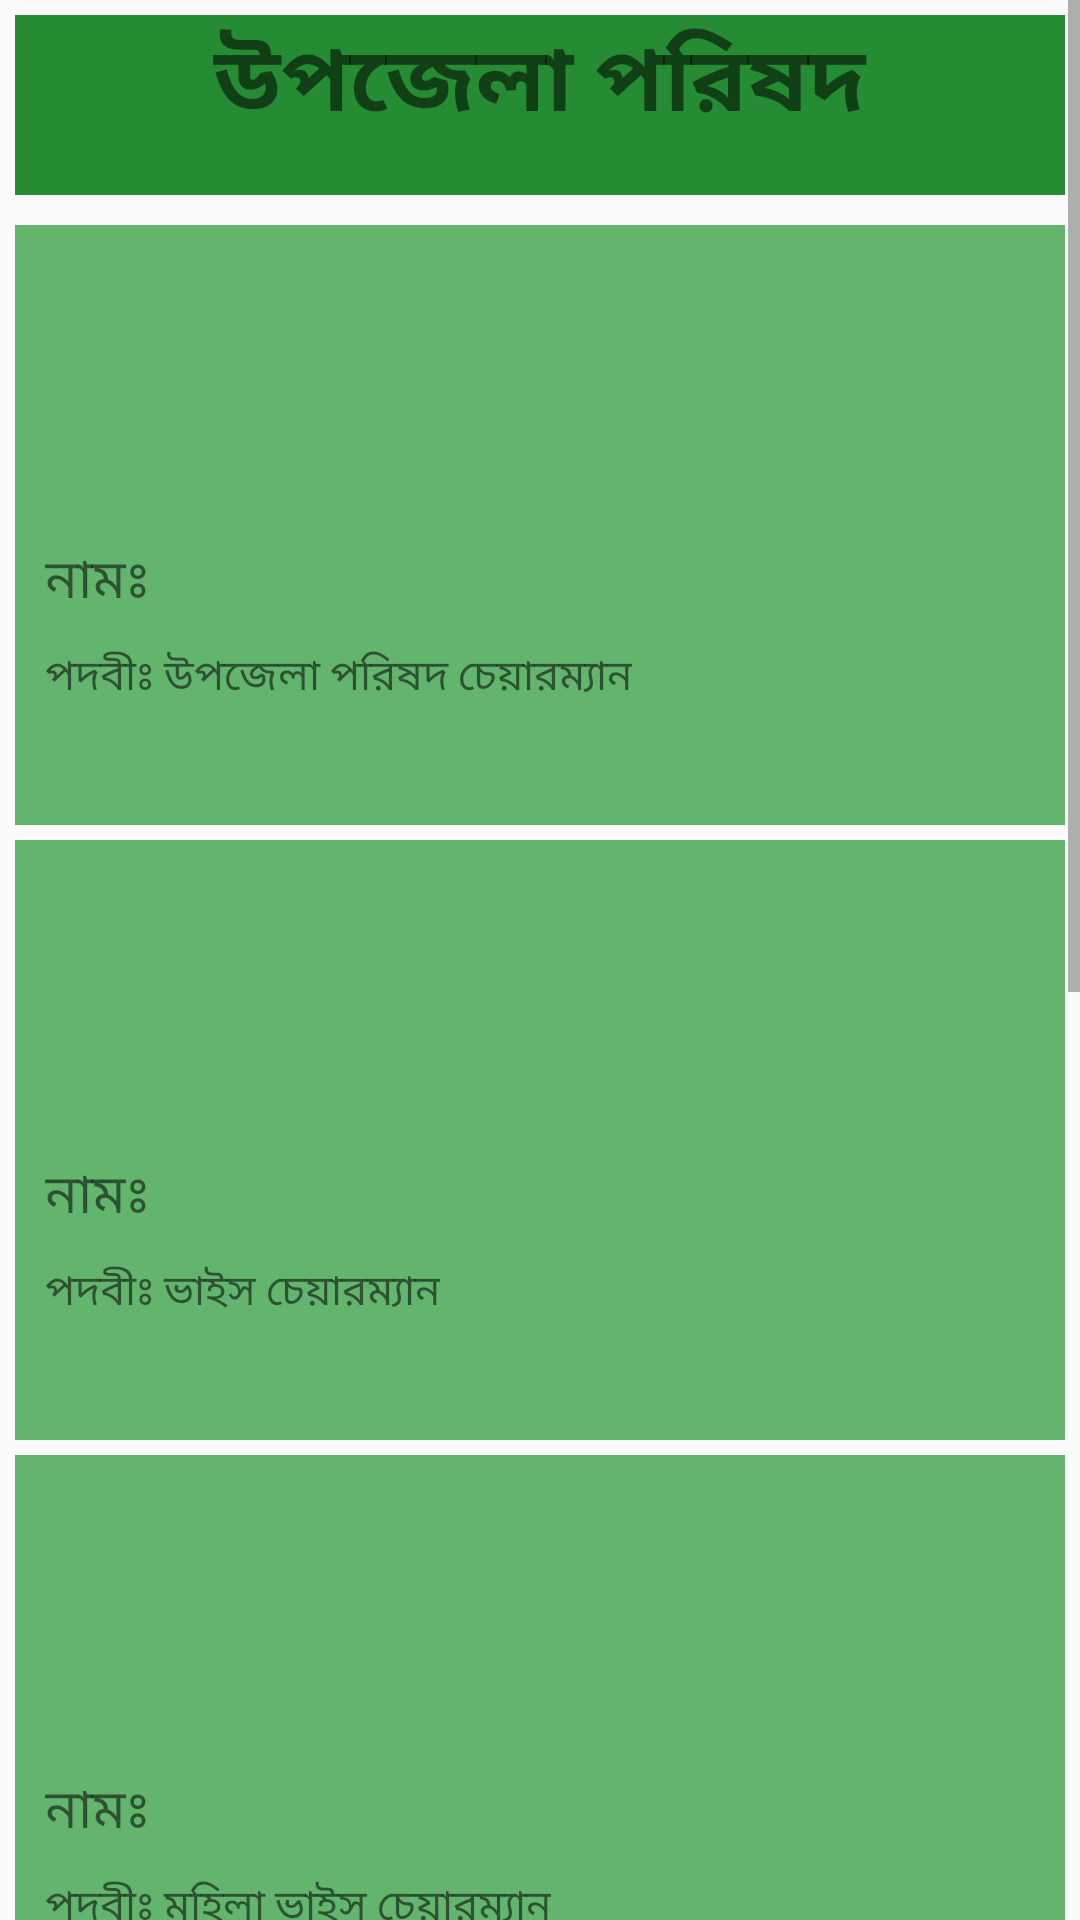

Here is an Android app screen rendered from its layout file. Give the layout XML and the strings, colors and styles it references.
<!-- AndroidManifest.xml: application theme AppTheme -->
<!-- res/layout/fragment_upozela_parishad_layout.xml -->
<ScrollView xmlns:android="http://schemas.android.com/apk/res/android"
    xmlns:tools="http://schemas.android.com/tools"
    android:layout_width="match_parent"
    android:layout_height="match_parent"
    tools:context="com.example.mdtan.amaderuzp.GovtMembersFragment">

    <LinearLayout
        android:id="@+id/activity_main"
        android:layout_width="match_parent"
        android:layout_height="match_parent"
        android:orientation="vertical">

        <TextView
            android:layout_width="match_parent"
            android:layout_height="60dp"
            android:layout_margin="5dp"
            android:text="উপজেলা পরিষদ"
            android:textAlignment="center"
            android:textStyle="bold"
            android:textSize="30dp"
            android:background="@color/colorPrimary"
            />

        <LinearLayout
            android:layout_width="match_parent"
            android:layout_height="200dp"
            android:layout_margin="5dp"
            android:background="@color/colour"
            android:orientation="vertical">


            <ImageView
                android:layout_width="80dp"
                android:layout_height="80dp"
                android:layout_gravity="center"
                android:layout_marginTop="15dp"
                android:src="@drawable/man" />

            <TextView
                android:layout_width="wrap_content"
                android:layout_height="wrap_content"
                android:layout_marginLeft="10dp"
                android:paddingTop="10dp"
                android:text="নামঃ "
                android:textSize="18sp" />

            <TextView
                android:layout_width="wrap_content"
                android:layout_height="wrap_content"
                android:layout_marginLeft="10dp"
                android:layout_marginTop="8dp"
                android:text="পদবীঃ উপজেলা পরিষদ চেয়ারম্যান"
                android:textSize="14sp" />

        </LinearLayout>

        <LinearLayout
            android:layout_width="match_parent"
            android:layout_height="200dp"
            android:layout_marginBottom="5dp"
            android:layout_marginLeft="5dp"
            android:layout_marginRight="5dp"
            android:background="@color/colour"
            android:orientation="vertical">


            <ImageView
                android:layout_width="80dp"
                android:layout_height="80dp"
                android:layout_gravity="center"
                android:layout_marginTop="15dp"
                android:src="@drawable/man" />

            <TextView
                android:layout_width="wrap_content"
                android:layout_height="wrap_content"
                android:layout_marginLeft="10dp"
                android:paddingTop="10dp"
                android:text="নামঃ "
                android:textSize="18sp" />

            <TextView
                android:layout_width="wrap_content"
                android:layout_height="wrap_content"
                android:layout_marginLeft="10dp"
                android:layout_marginTop="8dp"
                android:text="পদবীঃ ভাইস চেয়ারম্যান"
                android:textSize="14sp" />



        </LinearLayout>

        <LinearLayout
            android:layout_width="match_parent"
            android:layout_height="200dp"
            android:layout_marginBottom="5dp"
            android:layout_marginLeft="5dp"
            android:layout_marginRight="5dp"
            android:background="@color/colour"
            android:orientation="vertical">


            <ImageView
                android:layout_width="80dp"
                android:layout_height="80dp"
                android:layout_gravity="center"
                android:layout_marginTop="15dp"
                android:src="@drawable/man" />

            <TextView
                android:layout_width="wrap_content"
                android:layout_height="wrap_content"
                android:layout_marginLeft="10dp"
                android:paddingTop="10dp"
                android:text="নামঃ "
                android:textSize="18sp" />

            <TextView
                android:layout_width="wrap_content"
                android:layout_height="wrap_content"
                android:layout_marginLeft="10dp"
                android:layout_marginTop="8dp"
                android:text="পদবীঃ মহিলা ভাইস চেয়ারম্যান"
                android:textSize="14sp" />


        </LinearLayout>
        <TextView
            android:layout_width="match_parent"
            android:layout_height="60dp"
            android:layout_margin="5dp"
            android:text="কার্যাবলি"
            android:textAlignment="center"
            android:textStyle="bold"
            android:textSize="30dp"
            android:background="@color/colorPrimary"
            />
        <LinearLayout
            android:layout_width="match_parent"
            android:layout_height="200dp"
            android:layout_margin="5dp"
            android:background="@color/colour"
            android:orientation="vertical">



            <TextView
                android:layout_width="wrap_content"
                android:layout_height="wrap_content"
                android:layout_marginLeft="10dp"
                android:layout_marginTop="8dp"
                android:text="বিবরন..."
                android:textSize="14sp" />



        </LinearLayout>
        <TextView
            android:layout_width="match_parent"
            android:layout_height="60dp"
            android:layout_margin="5dp"
            android:text="কর্মচারীবৃন্দ"
            android:textAlignment="center"
            android:textStyle="bold"
            android:textSize="30dp"
            android:background="@color/colorPrimary"
            />
        <LinearLayout
            android:layout_width="match_parent"
            android:layout_height="wrap_content"
            android:layout_margin="5dp"
            android:background="@color/colour"
            android:orientation="vertical">

           <LinearLayout
               android:layout_width="match_parent"
               android:layout_height="wrap_content"
               android:layout_marginTop="3dp"
               android:orientation="vertical">
               <TextView
                   android:layout_width="wrap_content"
                   android:layout_height="wrap_content"
                   android:layout_marginLeft="10dp"
                   android:paddingTop="10dp"
                   android:text="নামঃ "
                   android:textSize="14sp" />

               <TextView
                   android:layout_width="wrap_content"
                   android:layout_height="wrap_content"
                   android:layout_marginLeft="10dp"
                   android:layout_marginTop="8dp"
                   android:text="পদবীঃ"
                   android:textSize="14sp" />

           </LinearLayout>
            <LinearLayout
                android:layout_width="match_parent"
                android:layout_height="wrap_content"
                android:layout_marginTop="3dp"
                android:orientation="vertical">
                <TextView
                    android:layout_width="wrap_content"
                    android:layout_height="wrap_content"
                    android:layout_marginLeft="10dp"
                    android:paddingTop="10dp"
                    android:text="নামঃ "
                    android:textSize="14sp" />

                <TextView
                    android:layout_width="wrap_content"
                    android:layout_height="wrap_content"
                    android:layout_marginLeft="10dp"
                    android:layout_marginTop="8dp"
                    android:text="পদবীঃ"
                    android:textSize="14sp" />
                <LinearLayout
                    android:layout_width="match_parent"
                    android:layout_height="wrap_content"
                    android:layout_marginTop="3dp"
                    android:orientation="vertical">
                    <TextView
                        android:layout_width="wrap_content"
                        android:layout_height="wrap_content"
                        android:layout_marginLeft="10dp"
                        android:paddingTop="10dp"
                        android:text="নামঃ "
                        android:textSize="14sp" />

                    <TextView
                        android:layout_width="wrap_content"
                        android:layout_height="wrap_content"
                        android:layout_marginLeft="10dp"
                        android:layout_marginTop="8dp"
                        android:text="পদবীঃ"
                        android:textSize="14sp" />

                </LinearLayout>

            </LinearLayout>



        </LinearLayout>


    </LinearLayout>


</ScrollView>
<!-- resources referenced by this layout -->
<resources>
  <color name="colorPrimary">#268c33</color>
  <color name="colour">#63b46d</color>
  <style name="AppTheme" parent="Theme.AppCompat.Light.NoActionBar">
  
          
          <item name="colorPrimary">@color/colorPrimary</item>
          <item name="colorPrimaryDark">@color/colorPrimaryDark</item>
          <item name="colorAccent">@color/colorAccent</item>
      </style>
  <color name="colorPrimaryDark">#268c33</color>
  <color name="colorAccent">#000000</color>
</resources>
